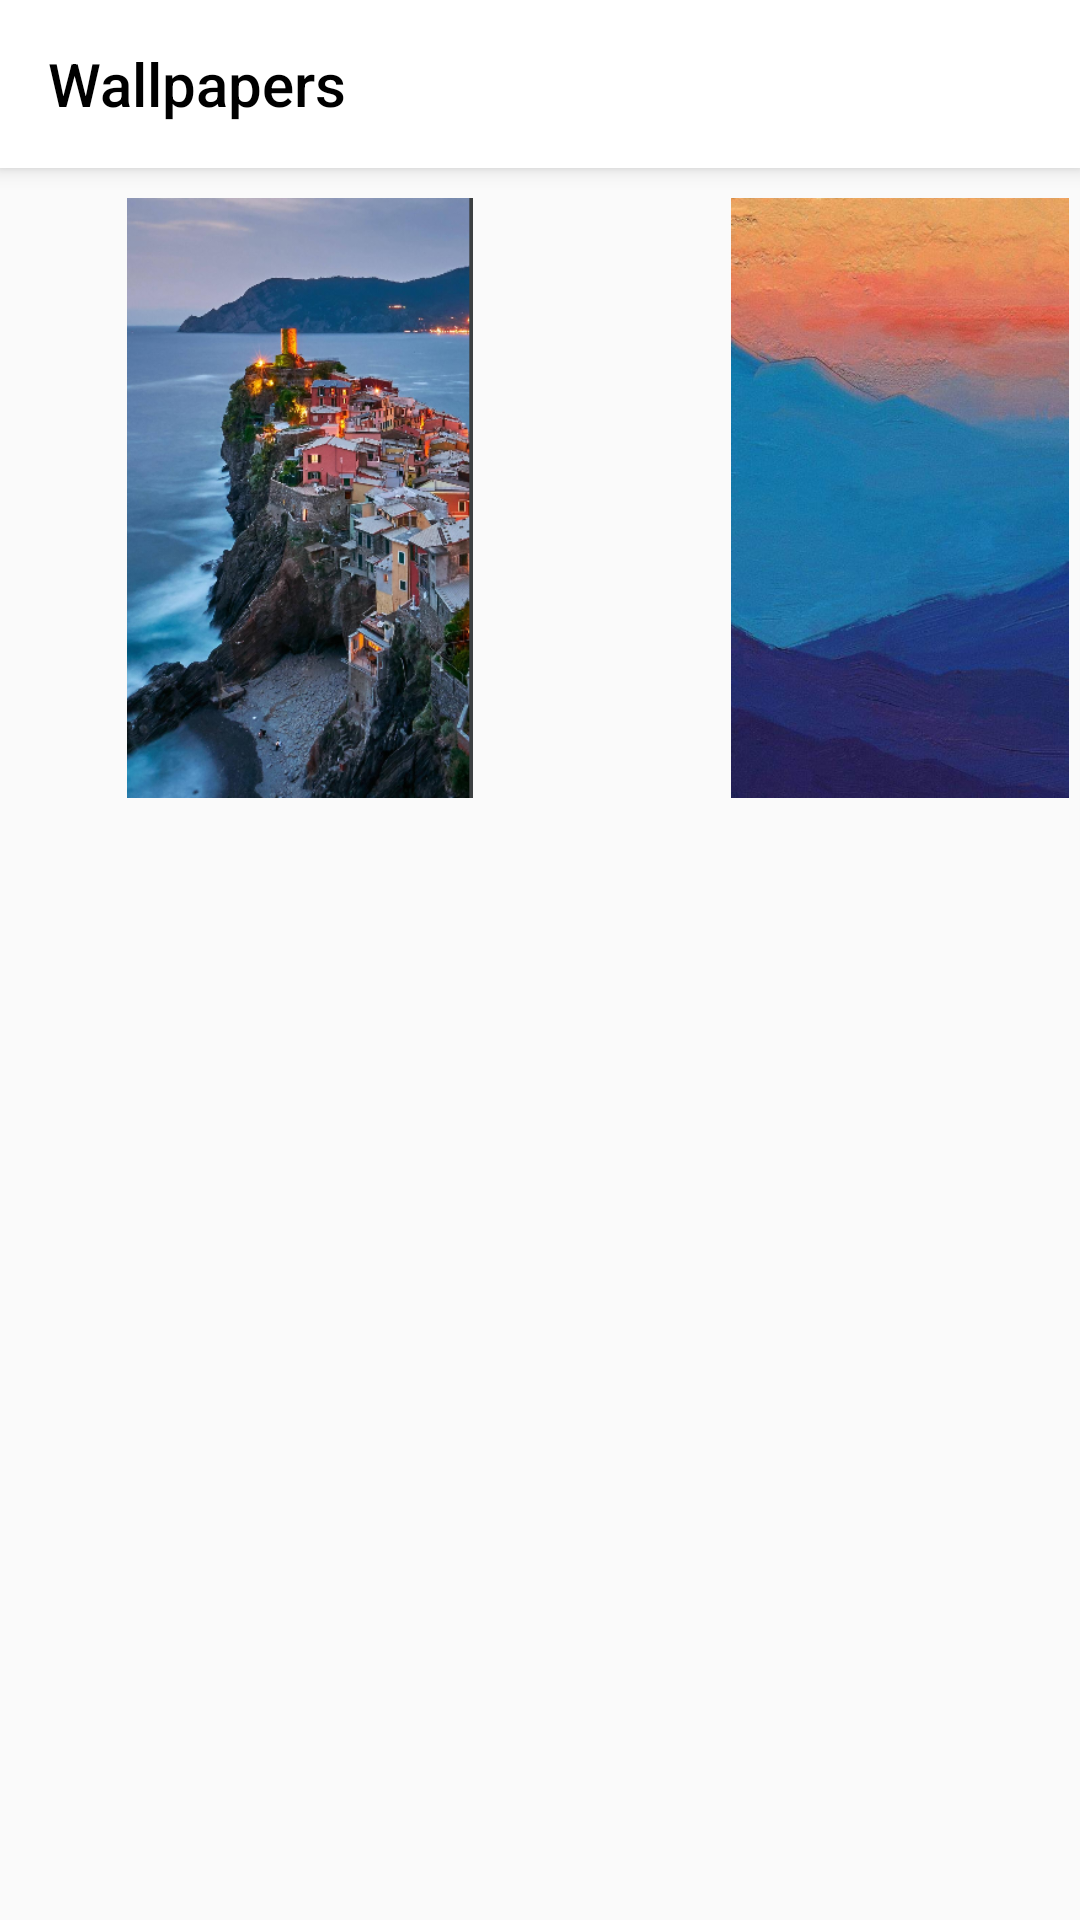

The Android layout XML behind this screen, and the referenced resources:
<!-- AndroidManifest.xml: application theme DayTheme -->
<!-- res/layout/activity_wallpaper.xml -->
<?xml version="1.0" encoding="utf-8"?>
<LinearLayout xmlns:android="http://schemas.android.com/apk/res/android"
    xmlns:app="http://schemas.android.com/apk/res-auto"
    xmlns:tools="http://schemas.android.com/tools"
    android:layout_width="match_parent"
    android:layout_height="match_parent"
    android:orientation="vertical"
    tools:context=".wallpaper">

    <androidx.appcompat.widget.Toolbar
        android:id="@+id/noteToolbar"
        android:layout_width="match_parent"
        android:layout_height="?attr/actionBarSize"
        android:background="?attr/colorPrimary"
        android:elevation="4dp"
        app:titleTextColor="?attr/titleColor"
        app:title="Wallpapers"
        android:theme="?attr/toolbarTheme"
        app:popupTheme="@style/ThemeOverlay.AppCompat.Light">
    </androidx.appcompat.widget.Toolbar>
    <LinearLayout
        android:layout_width="wrap_content"
        android:layout_height="wrap_content"
        android:orientation="horizontal">

        <ImageView
        android:src="@mipmap/img_1"
        android:layout_width="200dp"
        android:layout_height="200dp"
        android:id="@+id/wall_a"
        android:layout_marginTop="10dp">

        </ImageView>
        <ImageView
            android:src="@mipmap/img_2"
            android:layout_width="200dp"
            android:id="@+id/wall_b"
            android:layout_marginTop="10dp"
            android:layout_height="200dp">

        </ImageView>
    </LinearLayout>
</LinearLayout>
<!-- resources referenced by this layout -->
<resources>
  <!-- mipmap img_1: png bitmap (mipmap-xxxhdpi, 329567 bytes) -->
  <!-- mipmap img_2: png bitmap (mipmap-xxxhdpi, 277911 bytes) -->
  <style name="DayTheme" parent="Theme.AppCompat.DayNight.NoActionBar">
          <item name="toolbarTheme">@style/ThemeOverlay.AppCompat.ActionBar</item>
          <item name="colorPrimary">@color/white</item>
          <item name="android:textColorPrimary">@color/black</item>
          <item name="colorPrimaryDark">@color/colorPrimaryDark</item>
          <item name="colorAccent">@color/colorAccent</item>
          <item name="tvBackground">@color/white</item>
          <item name="lvBackground">@color/near_white</item>
  
          <item name="menu_delete_all">@drawable/ic_main_delete_forever_24</item>
          <item name="menu_delete">@drawable/ic_main_delete_24</item>
          <item name="menu_search">@drawable/ic_baseline_search_24</item>
          <item name="settingIcon">@drawable/ic_baseline_settings_24</item>
  
          <item name="titleColor">@color/black</item>
          <item name="tvMainColor">@color/black</item>
          <item name="tvSubColor">@color/grey9</item>
          <item name="colorControlActivated">@color/black</item>
          <item name="colorSwitchThumbNormal">@color/black</item>
      </style>
  <!-- drawable ic_main_delete_forever_24 (drawable) -->
  <vector android:height="24dp" android:tint="#5C9DE3"
      android:viewportHeight="24" android:viewportWidth="24"
      android:width="24dp" xmlns:android="http://schemas.android.com/apk/res/android">
      <path android:fillColor="@android:color/white" android:pathData="M6,19c0,1.1 0.9,2 2,2h8c1.1,0 2,-0.9 2,-2L18,7L6,7v12zM8.46,11.88l1.41,-1.41L12,12.59l2.12,-2.12 1.41,1.41L13.41,14l2.12,2.12 -1.41,1.41L12,15.41l-2.12,2.12 -1.41,-1.41L10.59,14l-2.13,-2.12zM15.5,4l-1,-1h-5l-1,1L5,4v2h14L19,4z"/>
  </vector>
  <!-- drawable ic_main_delete_24 (drawable) -->
  <vector android:height="24dp" android:tint="#5C9DE3"
      android:viewportHeight="24" android:viewportWidth="24"
      android:width="24dp" xmlns:android="http://schemas.android.com/apk/res/android">
      <path android:fillColor="@android:color/white" android:pathData="M6,19c0,1.1 0.9,2 2,2h8c1.1,0 2,-0.9 2,-2V7H6v12zM19,4h-3.5l-1,-1h-5l-1,1H5v2h14V4z"/>
  </vector>
  <!-- not gathered from this repository: default colours our renderer supplied (Android Studio template values) -->
  <color name="black">#FF000000</color>
  <color name="white">#FFFFFFFF</color>
  <color name="colorPrimaryDark">#FF3700B3</color>
  <color name="colorAccent">#FF03DAC5</color>
</resources>
